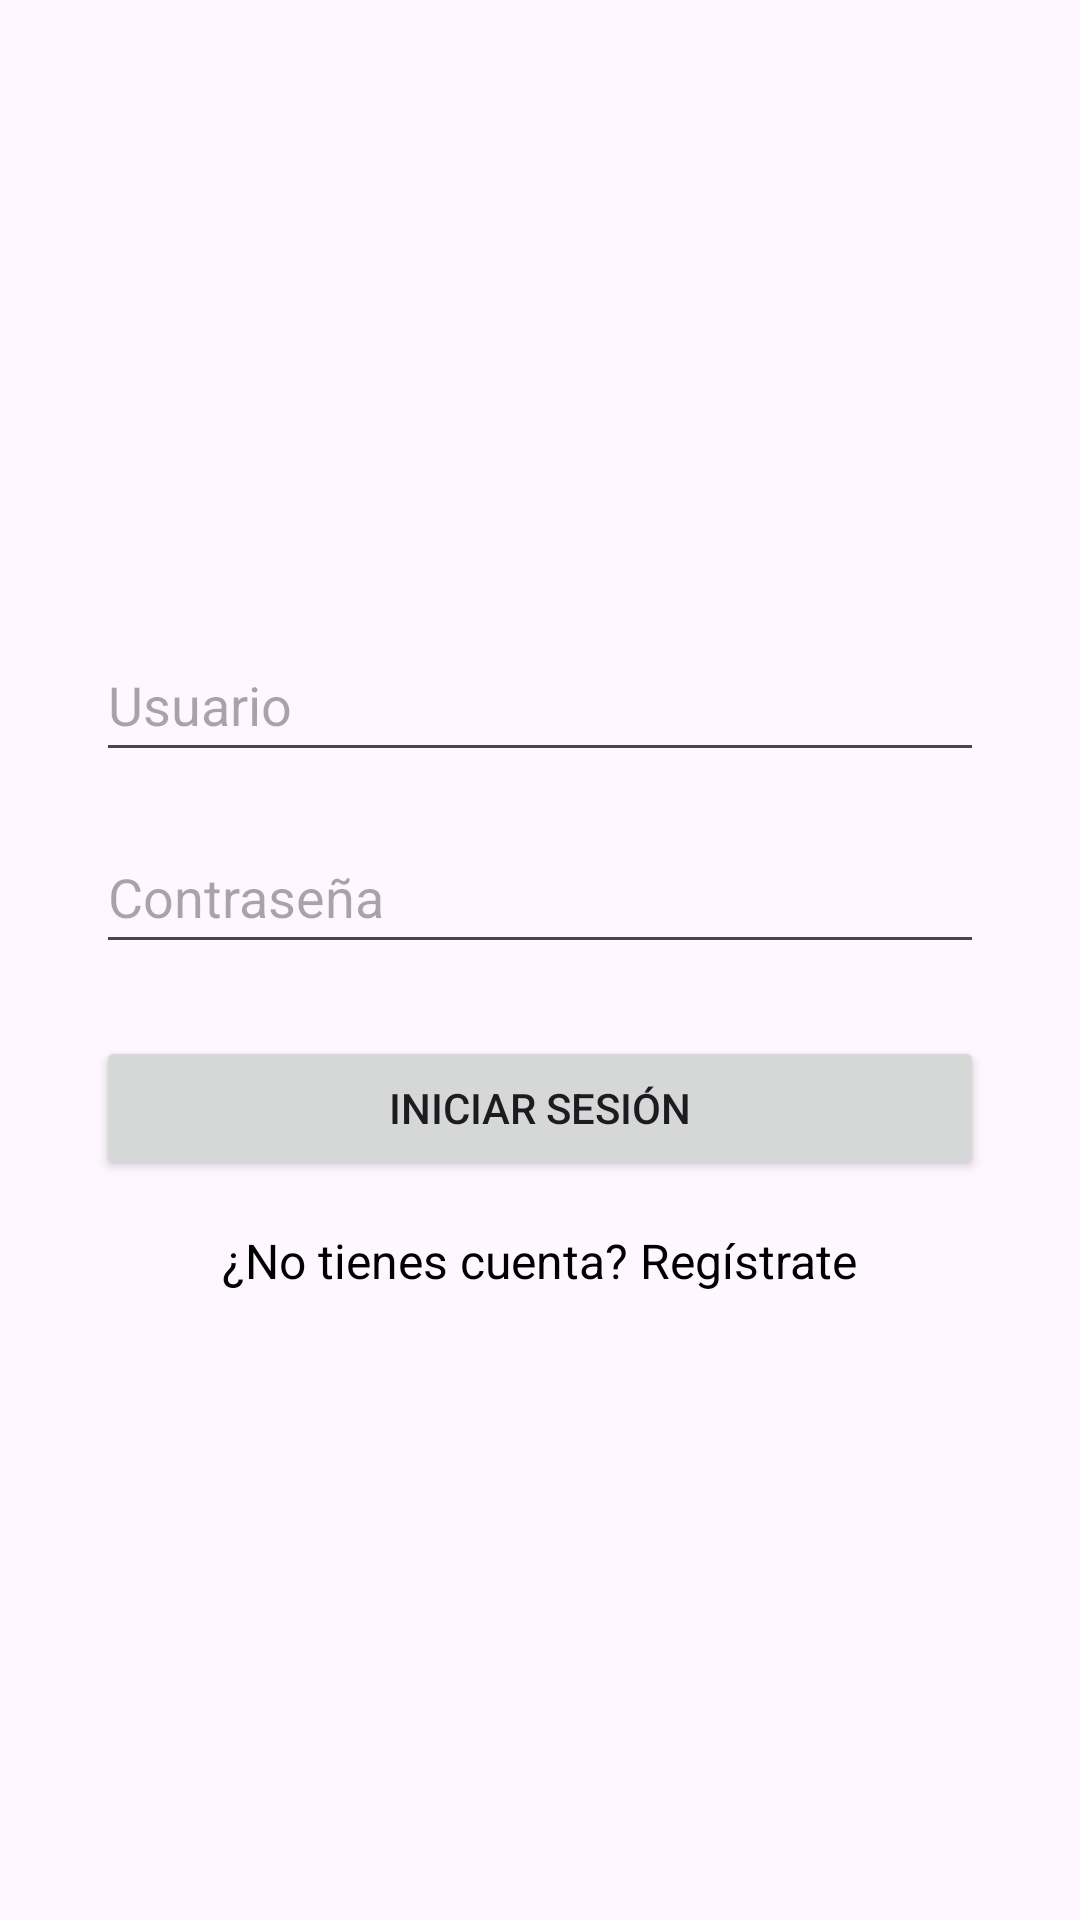

Layout XML and referenced resources for this Android screen:
<!-- AndroidManifest.xml: application theme Theme.LEC_Fantasy -->
<!-- res/layout/activity_main.xml -->
<?xml version="1.0" encoding="utf-8"?>
<androidx.constraintlayout.widget.ConstraintLayout xmlns:android="http://schemas.android.com/apk/res/android"
    xmlns:app="http://schemas.android.com/apk/res-auto"
    xmlns:tools="http://schemas.android.com/tools"
    android:id="@+id/main"
    android:layout_width="match_parent"
    android:layout_height="match_parent"
    tools:context=".ui.auth.LoginActivity">

    <ImageView
        android:id="@+id/background_image"
        android:layout_width="0dp"
        android:layout_height="0dp"
        android:scaleType="centerCrop"
        app:layout_constraintBottom_toBottomOf="parent"
        app:layout_constraintEnd_toEndOf="parent"
        app:layout_constraintStart_toStartOf="parent"
        app:layout_constraintTop_toTopOf="parent"
        tools:src="@tools:sample/backgrounds/scenic" />

    <EditText
        android:id="@+id/username_edit_text"
        android:layout_width="0dp"
        android:layout_height="wrap_content"
        android:layout_marginStart="32dp"
        android:layout_marginEnd="32dp"
        android:autofillHints="username"
        android:hint="@string/username"
        android:inputType="text"
        android:minHeight="48dp"
        app:layout_constraintBottom_toTopOf="@+id/password_edit_text"
        app:layout_constraintEnd_toEndOf="parent"
        app:layout_constraintStart_toStartOf="parent"
        app:layout_constraintTop_toTopOf="parent"
        app:layout_constraintVertical_chainStyle="packed" />

    <EditText
        android:id="@+id/password_edit_text"
        android:layout_width="0dp"
        android:layout_height="wrap_content"
        android:layout_marginTop="16dp"
        android:autofillHints="password"
        android:hint="@string/password"
        android:inputType="textPassword"
        android:minHeight="48dp"
        app:layout_constraintBottom_toTopOf="@+id/sign_in_button"
        app:layout_constraintEnd_toEndOf="@+id/username_edit_text"
        app:layout_constraintStart_toStartOf="@+id/username_edit_text"
        app:layout_constraintTop_toBottomOf="@+id/username_edit_text" />

    <Button
        android:id="@+id/sign_in_button"
        android:layout_width="0dp"
        android:layout_height="wrap_content"
        android:layout_marginTop="24dp"
        android:text="@string/sign_in"
        app:layout_constraintBottom_toTopOf="@+id/go_to_register_text_view"
        app:layout_constraintEnd_toEndOf="@+id/password_edit_text"
        app:layout_constraintStart_toStartOf="@+id/password_edit_text"
        app:layout_constraintTop_toBottomOf="@+id/password_edit_text" />

    <TextView
        android:id="@+id/go_to_register_text_view"
        android:layout_width="wrap_content"
        android:layout_height="wrap_content"
        android:layout_marginTop="16dp"
        android:text="@string/go_to_register"
        android:textColor="@android:color/black"
        android:textSize="16sp"
        app:layout_constraintBottom_toBottomOf="parent"
        app:layout_constraintEnd_toEndOf="@+id/sign_in_button"
        app:layout_constraintStart_toStartOf="@+id/sign_in_button"
        app:layout_constraintTop_toBottomOf="@+id/sign_in_button" />

</androidx.constraintlayout.widget.ConstraintLayout>
<!-- resources referenced by this layout -->
<resources>
  <string name="go_to_register">¿No tienes cuenta? Regístrate</string>
  <string name="password">Contraseña</string>
  <string name="sign_in">Iniciar Sesión</string>
  <string name="username">Usuario</string>
  <style name="Theme.LEC_Fantasy" parent="Base.Theme.LEC_Fantasy" />
  <style name="Base.Theme.LEC_Fantasy" parent="Theme.Material3.DayNight.NoActionBar">
          
          
      </style>
</resources>
